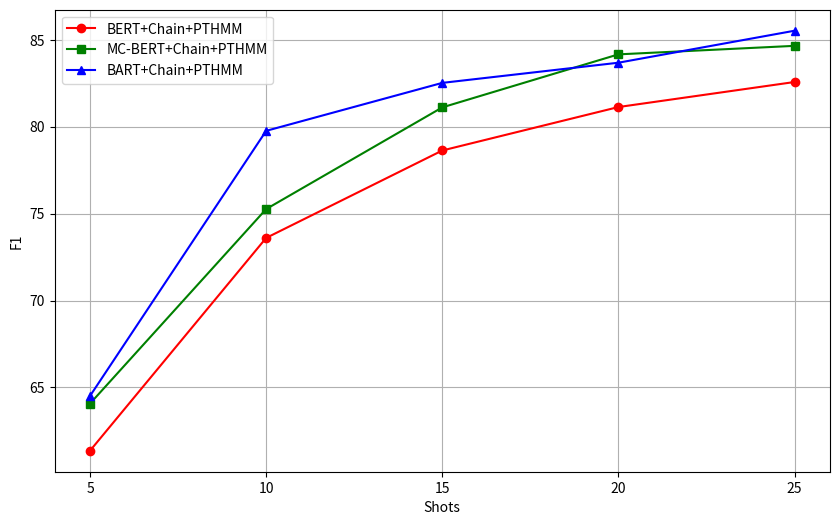

This figure's Python source:
import matplotlib.pyplot as plt

# 数据点
shots = [5, 10, 15, 20, 25]
f1_bert_chain_ptmm = [61.36, 73.60, 78.63, 81.13, 82.57]
f1_mc_bert_chain_ptmm = [64.07, 75.26, 81.11, 84.16, 84.65]
f1_bart_chain_ptmm = [64.51, 79.76, 82.52, 83.68, 85.52]

# 创建图表
plt.figure(figsize=(10, 6))

# 绘制曲线
plt.plot(shots, f1_bert_chain_ptmm, marker='o', linestyle='-', color='red', label='BERT+Chain+PTHMM')
plt.plot(shots, f1_mc_bert_chain_ptmm, marker='s', linestyle='-', color='green', label='MC-BERT+Chain+PTHMM')
plt.plot(shots, f1_bart_chain_ptmm, marker='^', linestyle='-', color='blue', label='BART+Chain+PTHMM')

# 设置标题和标签
# plt.title('F1 Score Change Across Different Shots')
plt.xlabel('Shots')
plt.ylabel('F1')

# 设置x轴刻度
plt.xticks(shots)

# 显示图例
plt.legend()

# 显示网格
plt.grid(True)

# 显示图表
plt.show()
